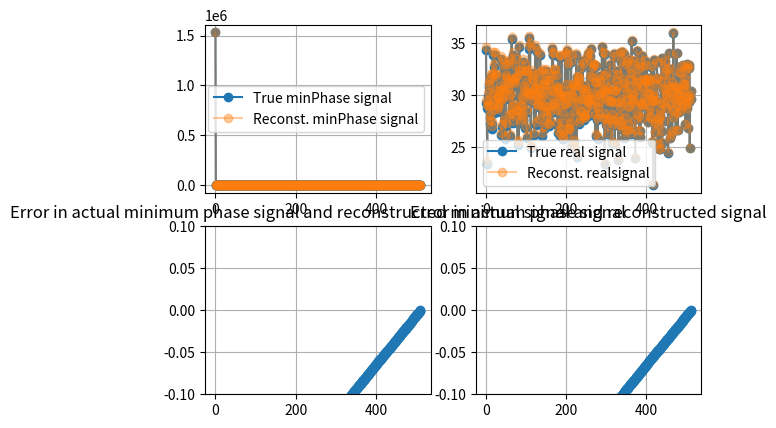

Write the Python code that produced this figure.
# -*- coding: utf-8 -*-
"""
Created on Mon Mar  2 18:08:12 2020

@author: Sai Gunaranjan Pelluri
"""

""" Script to reconstruct a minimum phase signal from only is magnitude spectrum
Reference : https://en.wikipedia.org/wiki/Minimum_phase"""


import numpy as np;
import matplotlib.pyplot as plt

plt.close('all')

num_samp = 512; # 512
mean = 30; # 30
sigma = 2.5; # 2.5
oversampFact = 32; # 32
np.random.seed(11);
realValuedSignal = sigma*np.random.randn(num_samp) + mean; # Create a random signal
#realValuedSignal = 6*np.cos(2*np.pi*20*np.arange(num_samp)/num_samp)
scalingFact = 100;
Delta = scalingFact*np.sum(np.abs(realValuedSignal));
DeltaSignal = Delta*np.hstack((1,np.zeros(num_samp-1)));
minPhaserealValuedSignal = DeltaSignal + realValuedSignal; # Convert the signal to a minimum phase signal by adding a large value at the zeroth sample

# Compute the psd of the minimum phase signal
if 1: # FFT based method of computing psd
    minPhaserealValuedSignal_spectrum = np.fft.fft(minPhaserealValuedSignal,n=num_samp*oversampFact);
    minPhaserealValuedSignal_magSpectrum = np.abs(minPhaserealValuedSignal_spectrum)**2;
if 0: # Autocorrelation method of computing psd
    Rxx = np.correlate(minPhaserealValuedSignal,minPhaserealValuedSignal,mode='full');
    minPhaserealValuedSignal_magSpectrum = np.abs(np.fft.fft(Rxx,n=num_samp*oversampFact));
    
minPhaserealValuedSignal_logmagSpectrum = np.log(minPhaserealValuedSignal_magSpectrum)/2;    
"""Compute Hilbert transform of minPhaserealValuedSignal_logmagSpectrum """
# This is done in the frequency domain #
minPhaserealValuedSignal_logmagSpectrum_cepstrum = np.fft.fft(minPhaserealValuedSignal_logmagSpectrum,n=num_samp*oversampFact);

### Analytic signal based signal reconstruction ### 
"""Construct the complex cepstrum as an analytic signal with the phase of the min phase signal spectrum as a negative hilbert of the log magnitude spectrum """
if 0:
    ### If signal is causal is one domain, it is analytic in the other domain. For proof refer page 30 of Time Frequency analysis book by Cohen
    #It can be shown that for a minimum phase causal signal, the complex cepstrum is causal i.e. F{log(Xmin(omega))} is causal. Implies  log(Xmin(omega)) is analytic
    ## log(Xmin(omega)) = log(|Xmin(omega)}) + j*angle(Xmin(omega)) . This is an analytic signal. implies  angle(Xmin(omega)) = -Hilbert{log(|Xmin(omega)})}}
    """Construct the discrete Hilbert kernel """
    minusj = -1j*np.ones((oversampFact*num_samp)//2-2);
    plusj = 1j*np.ones((oversampFact*num_samp)//2-2);
    Hilbertkernel = np.hstack((0,minusj,1,0,plusj,1));
    """ phaseTheta is computed as a negative of the Hilbert transform of logpsd i.e minPhaserealValuedSignal_logmagSpectrum"""
    phaseTheta = -1*np.fft.ifft(Hilbertkernel*minPhaserealValuedSignal_logmagSpectrum_cepstrum,n=num_samp*oversampFact);
    minPhaseSignal_logSpectrum = minPhaserealValuedSignal_logmagSpectrum + 1j*phaseTheta; # construct the logspectrum of the reconstructed minphase signal
### Complex cepstrum based signal reconstruction ###
""" Construct the complex cepstrum of the min phase signal from the cepstrum of the min phase signal """   
if 1:
    # Let ifft{log(|Xmin(omega)})} = c[n] call it as the cepstrum
    # Complex cepstrum of log(Xmin(omega)) i.e. ifft{log(Xmin(omega))} (say x_hat[n])is causal and is obtained as 
    # x_hat[n] = 0 for n<0 (because it is causal);
    #          = c[n] for n=0;
    #          = 2*c[n] for n>0
    causal_zeros = np.zeros((minPhaserealValuedSignal_logmagSpectrum_cepstrum.shape[0]//2),dtype=np.complex64)
#    minPhaseSignal_logSpectrum_complexCepstrum = np.hstack((minPhaserealValuedSignal_logmagSpectrum_cepstrum[1], \
#                                                            2*minPhaserealValuedSignal_logmagSpectrum_cepstrum[2:minPhaserealValuedSignal_logmagSpectrum_cepstrum.shape[0]//2 +1], \
#                                                            causal_zeros));
    minPhaseSignal_logSpectrum_complexCepstrum = np.hstack((minPhaserealValuedSignal_logmagSpectrum_cepstrum[0], \
                                                            2*minPhaserealValuedSignal_logmagSpectrum_cepstrum[1::]));    
    minPhaseSignal_logSpectrum = np.fft.ifft(minPhaseSignal_logSpectrum_complexCepstrum, n=num_samp*oversampFact);
    
minPhaseSignal_recon = np.real(np.fft.ifft(np.e**(minPhaseSignal_logSpectrum),n=num_samp*oversampFact)[0:num_samp]); #reconstruct the min phase signal by taking ifft of the reconstructed min phase spectrum 
realValuedSignal_recon = minPhaseSignal_recon - DeltaSignal; # remove back the previously added delta signal to get back the original signal


plt.figure(1);
plt.subplot(2,2,1)
plt.plot(minPhaserealValuedSignal,'-o',label='True minPhase signal');
plt.plot(minPhaseSignal_recon,'-o',label='Reconst. minPhase signal', alpha=0.4);
plt.legend()
plt.grid(True);
plt.subplot(2,2,2);
plt.plot(realValuedSignal,'-o',label='True real signal');
plt.plot(realValuedSignal_recon,'-o',label='Reconst. realsignal',alpha= 0.4);
plt.grid(True);
plt.legend();
plt.subplot(2,2,3);
plt.title('Error in actual minimum phase signal and reconstructed minimum phase signal')
plt.plot(minPhaserealValuedSignal-minPhaseSignal_recon,'-o');
plt.ylim(-1/10,1/10);
plt.grid(True);
plt.subplot(2,2,4)
plt.title('Error in actual signal and reconstructed signal')
plt.plot(realValuedSignal-realValuedSignal_recon,'-o');
plt.ylim(-1/10,1/10);
plt.grid(True);

####################################################


